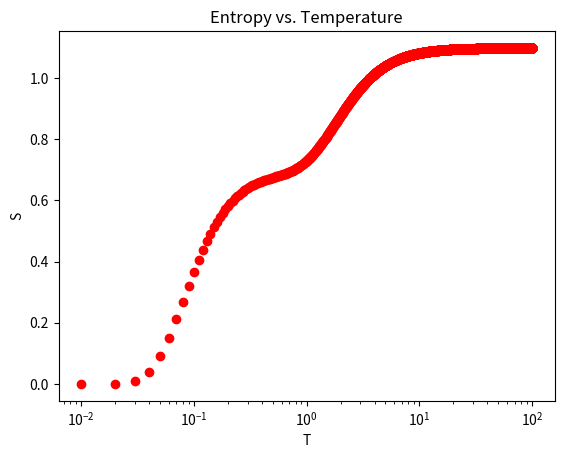

Recreate this plot in Python.
import numpy as np
import matplotlib.pyplot as plt

N = 3
E_n = np.array([-3.7, -3.5, 0.5])
T_min = 0.01
T_max = 100
M = 10000
S_arr = np.array([])

def E_avg(N, E_n, T):
    return np.sum(np.dot(E_n, np.exp(-1 / T * E_n))) / np.sum(np.exp(-1 / T * E_n))
def F(N, E_n, T):
    return -1 * T * np.log(np.sum(np.exp(-1 / T * E_n)))
def S(N, E_n, T):
    return 1 / T * (E_avg(N, E_n, T) - F(N, E_n, T))

for T in np.linspace(T_min, T_max, M):
    S_arr = np.append(S_arr, S(N, E_n, T))
plt.semilogx(np.linspace(T_min, T_max, M), S_arr, "ro")
plt.xlabel("T")
plt.ylabel("S")
plt.title("Entropy vs. Temperature")
plt.show()